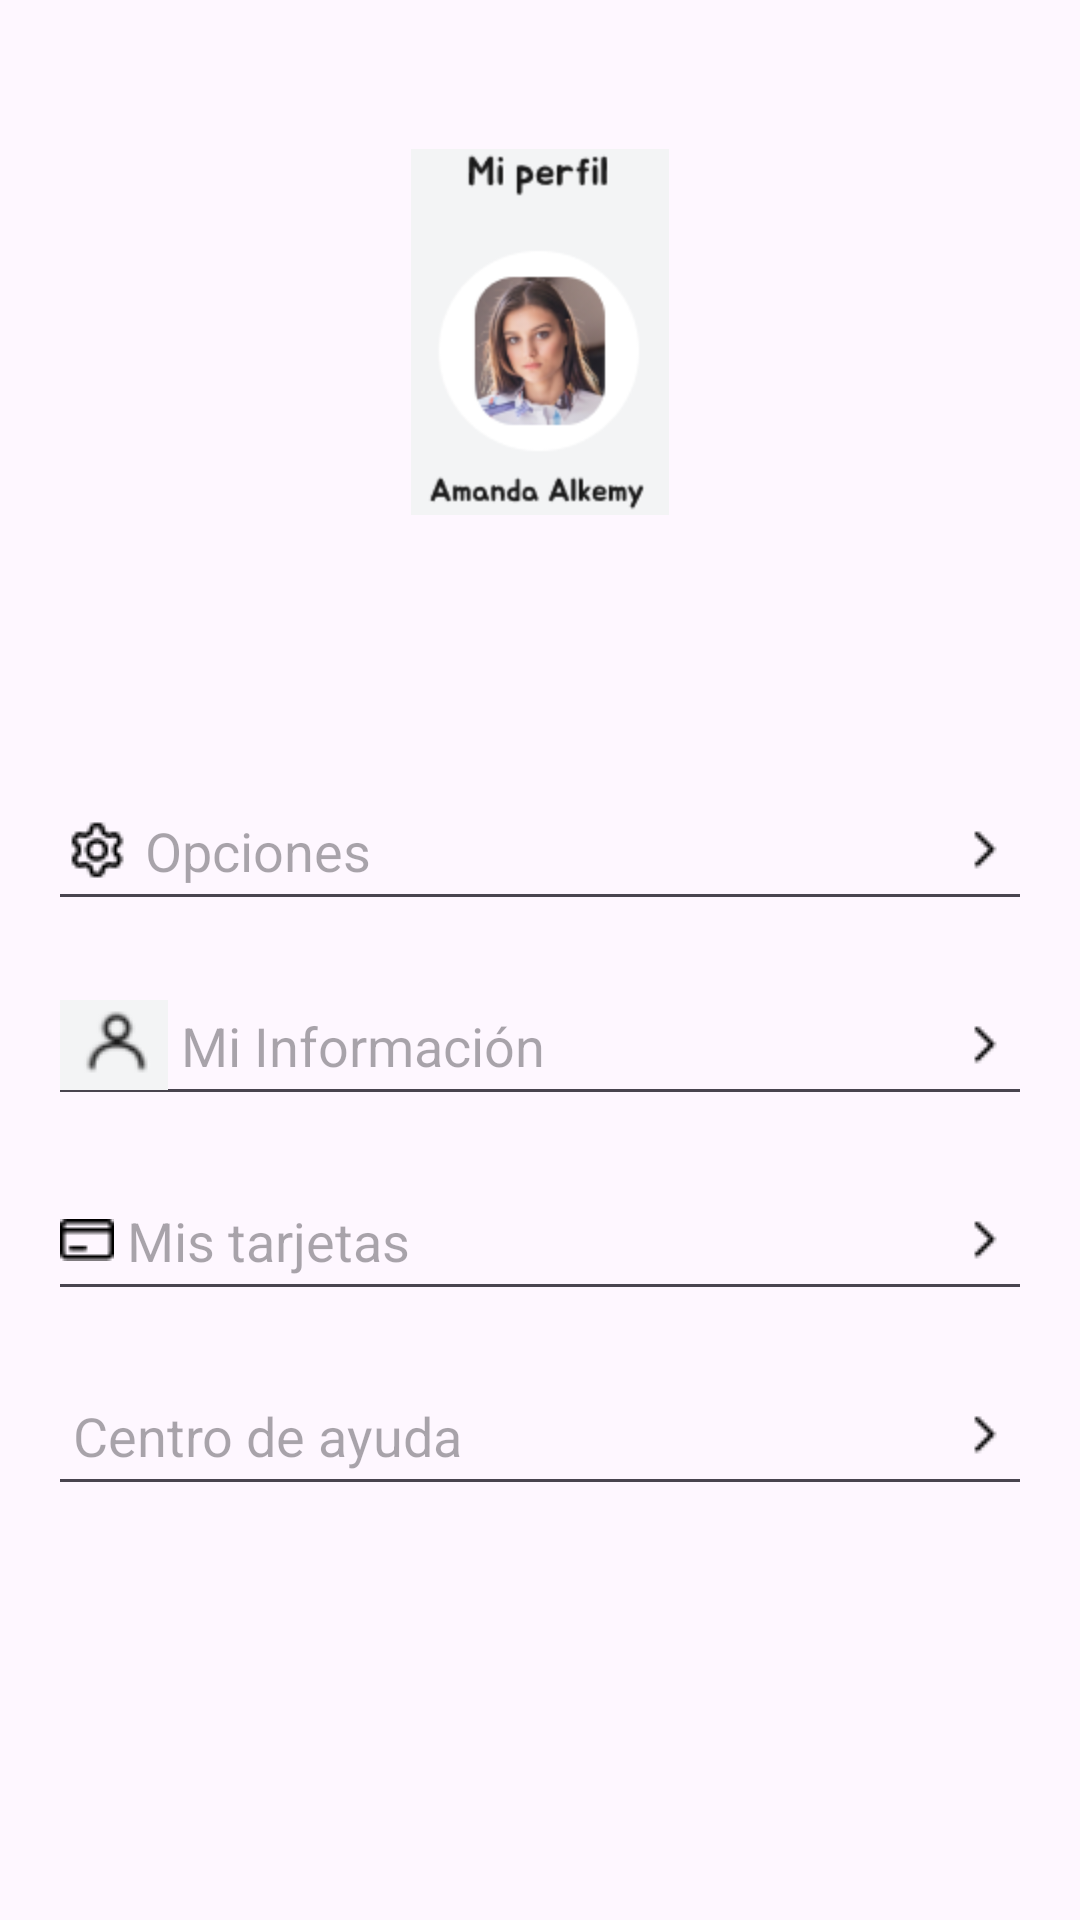

Reconstruct the res/layout file that produces this screen, plus the resources it refers to.
<!-- AndroidManifest.xml: application theme Theme.Evaluacion_M4 -->
<!-- res/layout/activity_mi_perfil.xml -->
<?xml version="1.0" encoding="utf-8"?>
<androidx.constraintlayout.widget.ConstraintLayout
    xmlns:android="http://schemas.android.com/apk/res/android"
    xmlns:app="http://schemas.android.com/apk/res-auto"
    xmlns:tools="http://schemas.android.com/tools"
    android:layout_width="match_parent"
    android:layout_height="match_parent"
    tools:context=".Mi_perfil">

    <LinearLayout
        android:id="@+id/linearLayout3"
        android:layout_width="match_parent"
        android:layout_height="221dp"
        android:orientation="horizontal"
        app:layout_constraintTop_toTopOf="parent">

        <ImageButton
            android:id="@+id/btnImageButton4"
            android:layout_width="match_parent"
            android:layout_height="match_parent"
            android:background="?android:attr/selectableItemBackground"
            app:srcCompat="@mipmap/perfil_tres" />
    </LinearLayout>

    <LinearLayout
        android:layout_width="match_parent"
        android:layout_height="0dp"
        android:orientation="vertical"
        android:padding="16dp"
        app:layout_constraintBottom_toBottomOf="parent"
        app:layout_constraintTop_toBottomOf="@+id/linearLayout3">

        <EditText
            android:id="@+id/editOpciones"
            android:layout_width="match_parent"
            android:layout_height="50dp"
            android:layout_marginTop="20dp"
            android:drawableStart="@drawable/setting"
            android:drawableEnd="@drawable/arrow_icon"
            android:hint=" Opciones" />

        <EditText
            android:id="@+id/editInformacion"
            android:layout_width="match_parent"
            android:layout_height="50dp"
            android:layout_marginTop="15dp"
            android:drawableStart="@drawable/perfil_cuatro"
            android:drawableEnd="@drawable/arrow_icon"
            android:hint=" Mi Información" />

        <EditText
            android:id="@+id/editTarjetas"
            android:layout_width="match_parent"
            android:layout_height="50dp"
            android:layout_marginTop="15dp"
            android:drawableStart="@drawable/card"
            android:drawableEnd="@drawable/arrow_icon"
            android:hint=" Mis tarjetas" />

        <EditText
            android:id="@+id/editAyuda"
            android:layout_width="match_parent"
            android:layout_height="50dp"
            android:layout_marginTop="15dp"
            android:drawableEnd="@drawable/arrow_icon"
            android:hint=" Centro de ayuda" />
    </LinearLayout>
</androidx.constraintlayout.widget.ConstraintLayout>
<!-- resources referenced by this layout -->
<resources>
  <!-- drawable arrow_icon: png bitmap (drawable, 198 bytes) -->
  <!-- drawable card: png bitmap (drawable, 238 bytes) -->
  <!-- drawable perfil_cuatro: png bitmap (drawable, 1030 bytes) -->
  <!-- drawable setting: png bitmap (drawable, 420 bytes) -->
  <!-- mipmap perfil_tres: png bitmap (mipmap-hdpi, 16008 bytes) -->
  <style name="Theme.Evaluacion_M4" parent="Base.Theme.Evaluacion_M4" />
  <style name="Base.Theme.Evaluacion_M4" parent="Theme.Material3.DayNight.NoActionBar">
          
          
      </style>
</resources>
